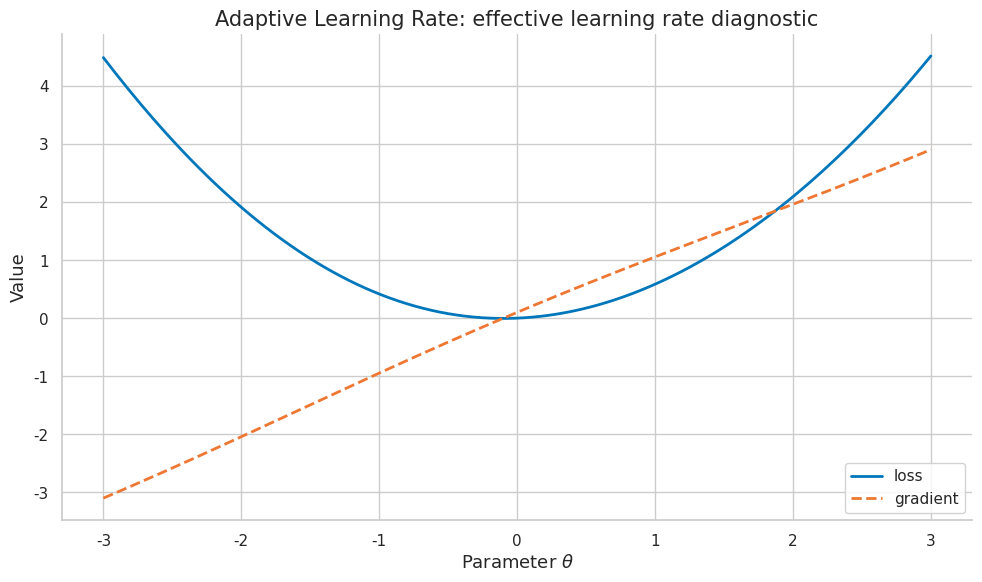
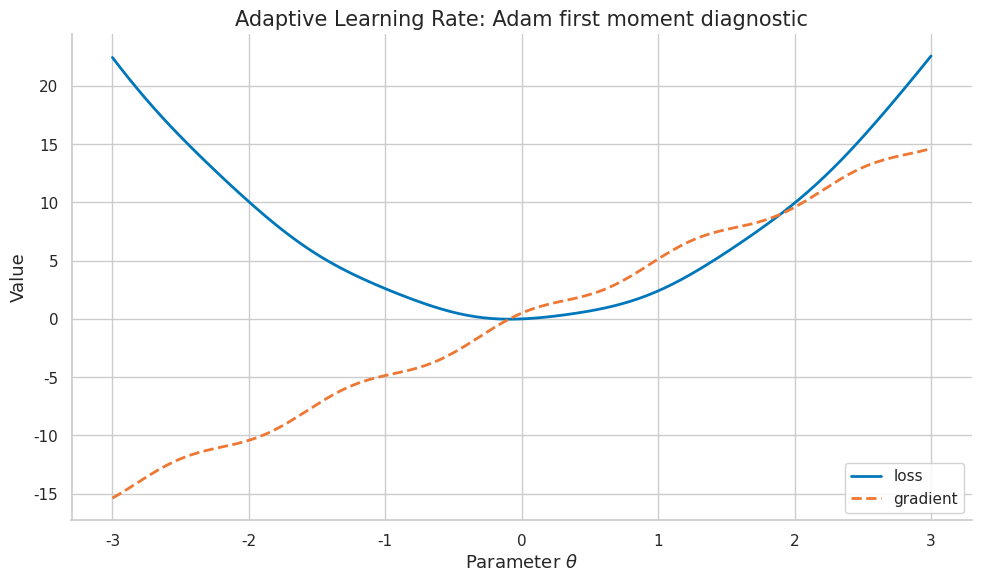
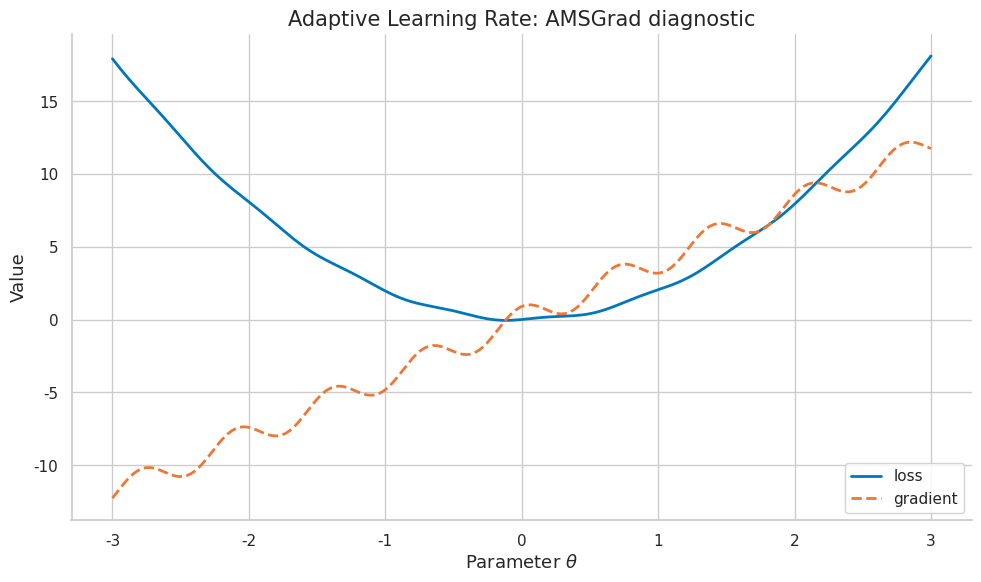
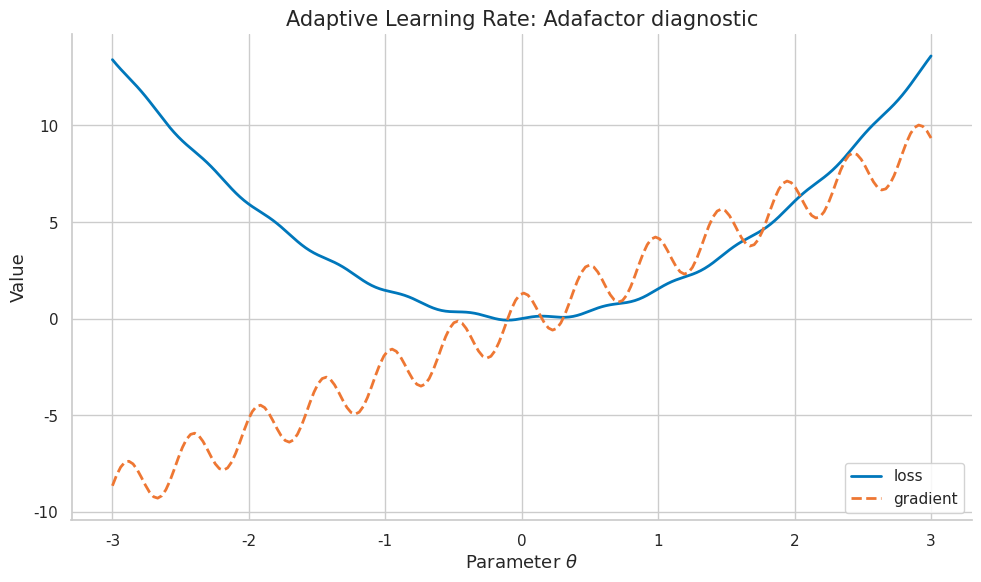
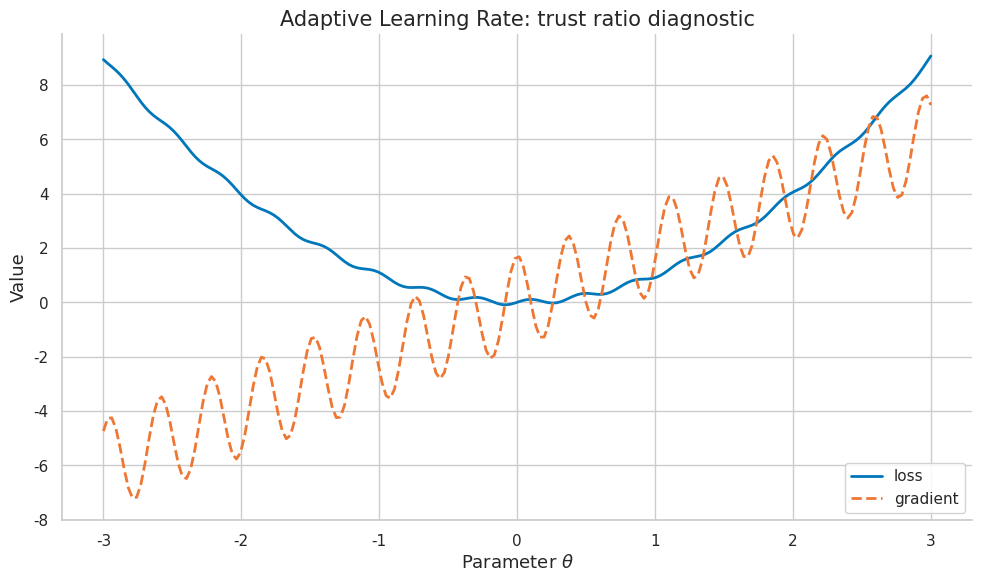
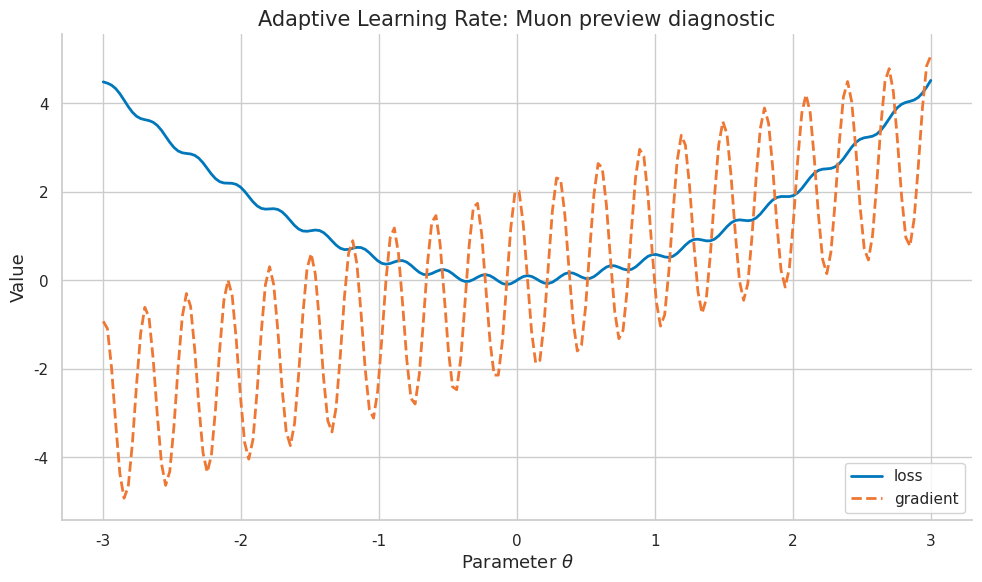

These figures' Python source, in order:
import numpy as np
import matplotlib.pyplot as plt
import matplotlib as mpl

try:
    import seaborn as sns
    sns.set_theme(style="whitegrid", palette="colorblind")
    HAS_SNS = True
except ImportError:
    plt.style.use("seaborn-v0_8-whitegrid")
    HAS_SNS = False

mpl.rcParams.update({
    "figure.figsize":    (10, 6),
    "figure.dpi":         120,
    "font.size":           13,
    "axes.titlesize":      15,
    "axes.labelsize":      13,
    "xtick.labelsize":     11,
    "ytick.labelsize":     11,
    "legend.fontsize":     11,
    "legend.framealpha":   0.85,
    "lines.linewidth":      2.0,
    "axes.spines.top":     False,
    "axes.spines.right":   False,
    "savefig.bbox":       "tight",
    "savefig.dpi":         150,
})
np.random.seed(42)
print("Plot setup complete.")


def header(title):
    print("\n" + "=" * 78)
    print(title)
    print("=" * 78)

def check_close(name, value, target, tol=1e-8):
    ok = abs(float(value) - float(target)) <= tol
    print(f"{'PASS' if ok else 'FAIL'} - {name}: value={value:.8f}, target={target:.8f}")
    if not ok:
        raise AssertionError(name)

def check_true(name, condition):
    ok = bool(condition)
    print(f"{'PASS' if ok else 'FAIL'} - {name}")
    if not ok:
        raise AssertionError(name)

COLORS = {
    "primary":   "#0077BB",
    "secondary": "#EE7733",
    "tertiary":  "#009988",
    "error":     "#CC3311",
    "neutral":   "#555555",
    "highlight": "#EE3377",
}
print("Helper functions ready.")


header("Demo 1: Effective Learning Rate")
x = np.linspace(-3, 3, 200)
a = 1
freq = 1
loss = 0.5 * a * x**2 + 0.1 * np.sin(freq * x)
grad = a * x + 0.1 * freq * np.cos(freq * x)
fig, ax = plt.subplots(figsize=(10, 6))
ax.plot(x, loss, color=COLORS["primary"], label="loss")
ax.plot(x, grad, color=COLORS["secondary"], linestyle="--", label="gradient")
ax.set_title("Adaptive Learning Rate: effective learning rate diagnostic")
ax.set_xlabel("Parameter $\\theta$")
ax.set_ylabel("Value")
ax.legend(loc="best")
fig.tight_layout()
plt.show()
plt.close(fig)
check_true("finite loss curve", np.all(np.isfinite(loss)))
print("Takeaway: plotting the objective and gradient makes effective learning rate visible before training a large model.")


header("Demo 2: update-size computation")
theta = np.array([1.5, -0.5, 0.25], dtype=float)
H = np.diag([1.0, 3.0, 5.0])
grad = H @ theta
eta = 0.1 / (2)
step = -eta * grad
new_theta = theta + step
old_loss = 0.5 * theta @ H @ theta
new_loss = 0.5 * new_theta @ H @ new_theta
print("old_loss =", round(float(old_loss), 6))
print("new_loss =", round(float(new_loss), 6))
print("relative_update =", round(float(np.linalg.norm(step) / max(np.linalg.norm(theta), 1e-12)), 6))
check_true("descent on this quadratic", new_loss < old_loss)
print("Takeaway: diagonal preconditioner should be checked through both loss change and update magnitude.")


header("Demo 3: stochastic estimate")
rng = np.random.default_rng(42 + 2)
samples = rng.normal(loc=0.0, scale=1.0, size=(256, 3))
theta = np.array([0.2, -0.4, 0.6])
full_grad = samples.T @ (samples @ theta) / len(samples)
batch = samples[:32]
batch_grad = batch.T @ (batch @ theta) / len(batch)
gap = np.linalg.norm(batch_grad - full_grad)
print("full_grad =", np.round(full_grad, 5))
print("batch_grad =", np.round(batch_grad, 5))
print("gradient_gap =", round(float(gap), 6))
check_true("finite stochastic estimate", np.isfinite(gap))
print("Takeaway: even when the section is not stochastic, minibatch estimates affect how AdaGrad accumulator appears in practice.")


header("Demo 4: closed-form verification")
values = np.array([4.0, 5.0, 7.0])
mean_value = float(values.mean())
centered = values - mean_value
energy = float(np.dot(centered, centered))
manual = float(sum((v - mean_value) ** 2 for v in values))
print("values =", values)
print("centered_energy =", round(energy, 6))
check_close("manual equals vectorized computation", energy, manual)
print("Takeaway: small closed-form checks prevent conceptual drift when implementing RMSProp exponential averaging.")


header("Demo 5: Adam First Moment")
x = np.linspace(-3, 3, 200)
a = 5
freq = 5
loss = 0.5 * a * x**2 + 0.1 * np.sin(freq * x)
grad = a * x + 0.1 * freq * np.cos(freq * x)
fig, ax = plt.subplots(figsize=(10, 6))
ax.plot(x, loss, color=COLORS["primary"], label="loss")
ax.plot(x, grad, color=COLORS["secondary"], linestyle="--", label="gradient")
ax.set_title("Adaptive Learning Rate: Adam first moment diagnostic")
ax.set_xlabel("Parameter $\\theta$")
ax.set_ylabel("Value")
ax.legend(loc="best")
fig.tight_layout()
plt.show()
plt.close(fig)
check_true("finite loss curve", np.all(np.isfinite(loss)))
print("Takeaway: plotting the objective and gradient makes Adam first moment visible before training a large model.")


header("Demo 6: update-size computation")
theta = np.array([1.5, -0.5, 0.25], dtype=float)
H = np.diag([1.0, 3.0, 4.0])
grad = H @ theta
eta = 0.1 / (3)
step = -eta * grad
new_theta = theta + step
old_loss = 0.5 * theta @ H @ theta
new_loss = 0.5 * new_theta @ H @ new_theta
print("old_loss =", round(float(old_loss), 6))
print("new_loss =", round(float(new_loss), 6))
print("relative_update =", round(float(np.linalg.norm(step) / max(np.linalg.norm(theta), 1e-12)), 6))
check_true("descent on this quadratic", new_loss < old_loss)
print("Takeaway: Adam second moment should be checked through both loss change and update magnitude.")


header("Demo 7: stochastic estimate")
rng = np.random.default_rng(42 + 6)
samples = rng.normal(loc=0.0, scale=1.0, size=(256, 3))
theta = np.array([0.2, -0.4, 0.6])
full_grad = samples.T @ (samples @ theta) / len(samples)
batch = samples[:32]
batch_grad = batch.T @ (batch @ theta) / len(batch)
gap = np.linalg.norm(batch_grad - full_grad)
print("full_grad =", np.round(full_grad, 5))
print("batch_grad =", np.round(batch_grad, 5))
print("gradient_gap =", round(float(gap), 6))
check_true("finite stochastic estimate", np.isfinite(gap))
print("Takeaway: even when the section is not stochastic, minibatch estimates affect how bias correction appears in practice.")


header("Demo 8: closed-form verification")
values = np.array([8.0, 9.0, 11.0])
mean_value = float(values.mean())
centered = values - mean_value
energy = float(np.dot(centered, centered))
manual = float(sum((v - mean_value) ** 2 for v in values))
print("values =", values)
print("centered_energy =", round(energy, 6))
check_close("manual equals vectorized computation", energy, manual)
print("Takeaway: small closed-form checks prevent conceptual drift when implementing epsilon stabilizer.")


header("Demo 9: Amsgrad")
x = np.linspace(-3, 3, 200)
a = 4
freq = 9
loss = 0.5 * a * x**2 + 0.1 * np.sin(freq * x)
grad = a * x + 0.1 * freq * np.cos(freq * x)
fig, ax = plt.subplots(figsize=(10, 6))
ax.plot(x, loss, color=COLORS["primary"], label="loss")
ax.plot(x, grad, color=COLORS["secondary"], linestyle="--", label="gradient")
ax.set_title("Adaptive Learning Rate: AMSGrad diagnostic")
ax.set_xlabel("Parameter $\\theta$")
ax.set_ylabel("Value")
ax.legend(loc="best")
fig.tight_layout()
plt.show()
plt.close(fig)
check_true("finite loss curve", np.all(np.isfinite(loss)))
print("Takeaway: plotting the objective and gradient makes AMSGrad visible before training a large model.")


header("Demo 10: update-size computation")
theta = np.array([1.5, -0.5, 0.25], dtype=float)
H = np.diag([1.0, 3.0, 8.0])
grad = H @ theta
eta = 0.1 / (1)
step = -eta * grad
new_theta = theta + step
old_loss = 0.5 * theta @ H @ theta
new_loss = 0.5 * new_theta @ H @ new_theta
print("old_loss =", round(float(old_loss), 6))
print("new_loss =", round(float(new_loss), 6))
print("relative_update =", round(float(np.linalg.norm(step) / max(np.linalg.norm(theta), 1e-12)), 6))
check_true("descent on this quadratic", new_loss < old_loss)
print("Takeaway: AdamW should be checked through both loss change and update magnitude.")


header("Demo 11: stochastic estimate")
rng = np.random.default_rng(42 + 10)
samples = rng.normal(loc=0.0, scale=1.0, size=(256, 3))
theta = np.array([0.2, -0.4, 0.6])
full_grad = samples.T @ (samples @ theta) / len(samples)
batch = samples[:32]
batch_grad = batch.T @ (batch @ theta) / len(batch)
gap = np.linalg.norm(batch_grad - full_grad)
print("full_grad =", np.round(full_grad, 5))
print("batch_grad =", np.round(batch_grad, 5))
print("gradient_gap =", round(float(gap), 6))
check_true("finite stochastic estimate", np.isfinite(gap))
print("Takeaway: even when the section is not stochastic, minibatch estimates affect how coupled L2 appears in practice.")


header("Demo 12: closed-form verification")
values = np.array([12.0, 13.0, 15.0])
mean_value = float(values.mean())
centered = values - mean_value
energy = float(np.dot(centered, centered))
manual = float(sum((v - mean_value) ** 2 for v in values))
print("values =", values)
print("centered_energy =", round(energy, 6))
check_close("manual equals vectorized computation", energy, manual)
print("Takeaway: small closed-form checks prevent conceptual drift when implementing decoupled weight decay.")


header("Demo 13: Adafactor")
x = np.linspace(-3, 3, 200)
a = 3
freq = 13
loss = 0.5 * a * x**2 + 0.1 * np.sin(freq * x)
grad = a * x + 0.1 * freq * np.cos(freq * x)
fig, ax = plt.subplots(figsize=(10, 6))
ax.plot(x, loss, color=COLORS["primary"], label="loss")
ax.plot(x, grad, color=COLORS["secondary"], linestyle="--", label="gradient")
ax.set_title("Adaptive Learning Rate: Adafactor diagnostic")
ax.set_xlabel("Parameter $\\theta$")
ax.set_ylabel("Value")
ax.legend(loc="best")
fig.tight_layout()
plt.show()
plt.close(fig)
check_true("finite loss curve", np.all(np.isfinite(loss)))
print("Takeaway: plotting the objective and gradient makes Adafactor visible before training a large model.")


header("Demo 14: update-size computation")
theta = np.array([1.5, -0.5, 0.25], dtype=float)
H = np.diag([1.0, 3.0, 7.0])
grad = H @ theta
eta = 0.1 / (2)
step = -eta * grad
new_theta = theta + step
old_loss = 0.5 * theta @ H @ theta
new_loss = 0.5 * new_theta @ H @ new_theta
print("old_loss =", round(float(old_loss), 6))
print("new_loss =", round(float(new_loss), 6))
print("relative_update =", round(float(np.linalg.norm(step) / max(np.linalg.norm(theta), 1e-12)), 6))
check_true("descent on this quadratic", new_loss < old_loss)
print("Takeaway: factored second moment should be checked through both loss change and update magnitude.")


header("Demo 15: stochastic estimate")
rng = np.random.default_rng(42 + 14)
samples = rng.normal(loc=0.0, scale=1.0, size=(256, 3))
theta = np.array([0.2, -0.4, 0.6])
full_grad = samples.T @ (samples @ theta) / len(samples)
batch = samples[:32]
batch_grad = batch.T @ (batch @ theta) / len(batch)
gap = np.linalg.norm(batch_grad - full_grad)
print("full_grad =", np.round(full_grad, 5))
print("batch_grad =", np.round(batch_grad, 5))
print("gradient_gap =", round(float(gap), 6))
check_true("finite stochastic estimate", np.isfinite(gap))
print("Takeaway: even when the section is not stochastic, minibatch estimates affect how LARS appears in practice.")


header("Demo 16: closed-form verification")
values = np.array([16.0, 17.0, 19.0])
mean_value = float(values.mean())
centered = values - mean_value
energy = float(np.dot(centered, centered))
manual = float(sum((v - mean_value) ** 2 for v in values))
print("values =", values)
print("centered_energy =", round(energy, 6))
check_close("manual equals vectorized computation", energy, manual)
print("Takeaway: small closed-form checks prevent conceptual drift when implementing LAMB.")


header("Demo 17: Trust Ratio")
x = np.linspace(-3, 3, 200)
a = 2
freq = 17
loss = 0.5 * a * x**2 + 0.1 * np.sin(freq * x)
grad = a * x + 0.1 * freq * np.cos(freq * x)
fig, ax = plt.subplots(figsize=(10, 6))
ax.plot(x, loss, color=COLORS["primary"], label="loss")
ax.plot(x, grad, color=COLORS["secondary"], linestyle="--", label="gradient")
ax.set_title("Adaptive Learning Rate: trust ratio diagnostic")
ax.set_xlabel("Parameter $\\theta$")
ax.set_ylabel("Value")
ax.legend(loc="best")
fig.tight_layout()
plt.show()
plt.close(fig)
check_true("finite loss curve", np.all(np.isfinite(loss)))
print("Takeaway: plotting the objective and gradient makes trust ratio visible before training a large model.")


header("Demo 18: update-size computation")
theta = np.array([1.5, -0.5, 0.25], dtype=float)
H = np.diag([1.0, 3.0, 6.0])
grad = H @ theta
eta = 0.1 / (3)
step = -eta * grad
new_theta = theta + step
old_loss = 0.5 * theta @ H @ theta
new_loss = 0.5 * new_theta @ H @ new_theta
print("old_loss =", round(float(old_loss), 6))
print("new_loss =", round(float(new_loss), 6))
print("relative_update =", round(float(np.linalg.norm(step) / max(np.linalg.norm(theta), 1e-12)), 6))
check_true("descent on this quadratic", new_loss < old_loss)
print("Takeaway: layerwise scaling should be checked through both loss change and update magnitude.")


header("Demo 19: stochastic estimate")
rng = np.random.default_rng(42 + 18)
samples = rng.normal(loc=0.0, scale=1.0, size=(256, 3))
theta = np.array([0.2, -0.4, 0.6])
full_grad = samples.T @ (samples @ theta) / len(samples)
batch = samples[:32]
batch_grad = batch.T @ (batch @ theta) / len(batch)
gap = np.linalg.norm(batch_grad - full_grad)
print("full_grad =", np.round(full_grad, 5))
print("batch_grad =", np.round(batch_grad, 5))
print("gradient_gap =", round(float(gap), 6))
check_true("finite stochastic estimate", np.isfinite(gap))
print("Takeaway: even when the section is not stochastic, minibatch estimates affect how Shampoo preview appears in practice.")


header("Demo 20: closed-form verification")
values = np.array([20.0, 21.0, 23.0])
mean_value = float(values.mean())
centered = values - mean_value
energy = float(np.dot(centered, centered))
manual = float(sum((v - mean_value) ** 2 for v in values))
print("values =", values)
print("centered_energy =", round(energy, 6))
check_close("manual equals vectorized computation", energy, manual)
print("Takeaway: small closed-form checks prevent conceptual drift when implementing SOAP preview.")


header("Demo 21: Muon Preview")
x = np.linspace(-3, 3, 200)
a = 1
freq = 21
loss = 0.5 * a * x**2 + 0.1 * np.sin(freq * x)
grad = a * x + 0.1 * freq * np.cos(freq * x)
fig, ax = plt.subplots(figsize=(10, 6))
ax.plot(x, loss, color=COLORS["primary"], label="loss")
ax.plot(x, grad, color=COLORS["secondary"], linestyle="--", label="gradient")
ax.set_title("Adaptive Learning Rate: Muon preview diagnostic")
ax.set_xlabel("Parameter $\\theta$")
ax.set_ylabel("Value")
ax.legend(loc="best")
fig.tight_layout()
plt.show()
plt.close(fig)
check_true("finite loss curve", np.all(np.isfinite(loss)))
print("Takeaway: plotting the objective and gradient makes Muon preview visible before training a large model.")


header("Demo 22: update-size computation")
theta = np.array([1.5, -0.5, 0.25], dtype=float)
H = np.diag([1.0, 3.0, 5.0])
grad = H @ theta
eta = 0.1 / (1)
step = -eta * grad
new_theta = theta + step
old_loss = 0.5 * theta @ H @ theta
new_loss = 0.5 * new_theta @ H @ new_theta
print("old_loss =", round(float(old_loss), 6))
print("new_loss =", round(float(new_loss), 6))
print("relative_update =", round(float(np.linalg.norm(step) / max(np.linalg.norm(theta), 1e-12)), 6))
check_true("descent on this quadratic", new_loss < old_loss)
print("Takeaway: optimizer state diagnostics should be checked through both loss change and update magnitude.")


header("Demo 23: stochastic estimate")
rng = np.random.default_rng(42 + 22)
samples = rng.normal(loc=0.0, scale=1.0, size=(256, 3))
theta = np.array([0.2, -0.4, 0.6])
full_grad = samples.T @ (samples @ theta) / len(samples)
batch = samples[:32]
batch_grad = batch.T @ (batch @ theta) / len(batch)
gap = np.linalg.norm(batch_grad - full_grad)
print("full_grad =", np.round(full_grad, 5))
print("batch_grad =", np.round(batch_grad, 5))
print("gradient_gap =", round(float(gap), 6))
check_true("finite stochastic estimate", np.isfinite(gap))
print("Takeaway: even when the section is not stochastic, minibatch estimates affect how effective learning rate appears in practice.")


header("Demo 24: closed-form verification")
values = np.array([24.0, 25.0, 27.0])
mean_value = float(values.mean())
centered = values - mean_value
energy = float(np.dot(centered, centered))
manual = float(sum((v - mean_value) ** 2 for v in values))
print("values =", values)
print("centered_energy =", round(energy, 6))
check_close("manual equals vectorized computation", energy, manual)
print("Takeaway: small closed-form checks prevent conceptual drift when implementing diagonal preconditioner.")
